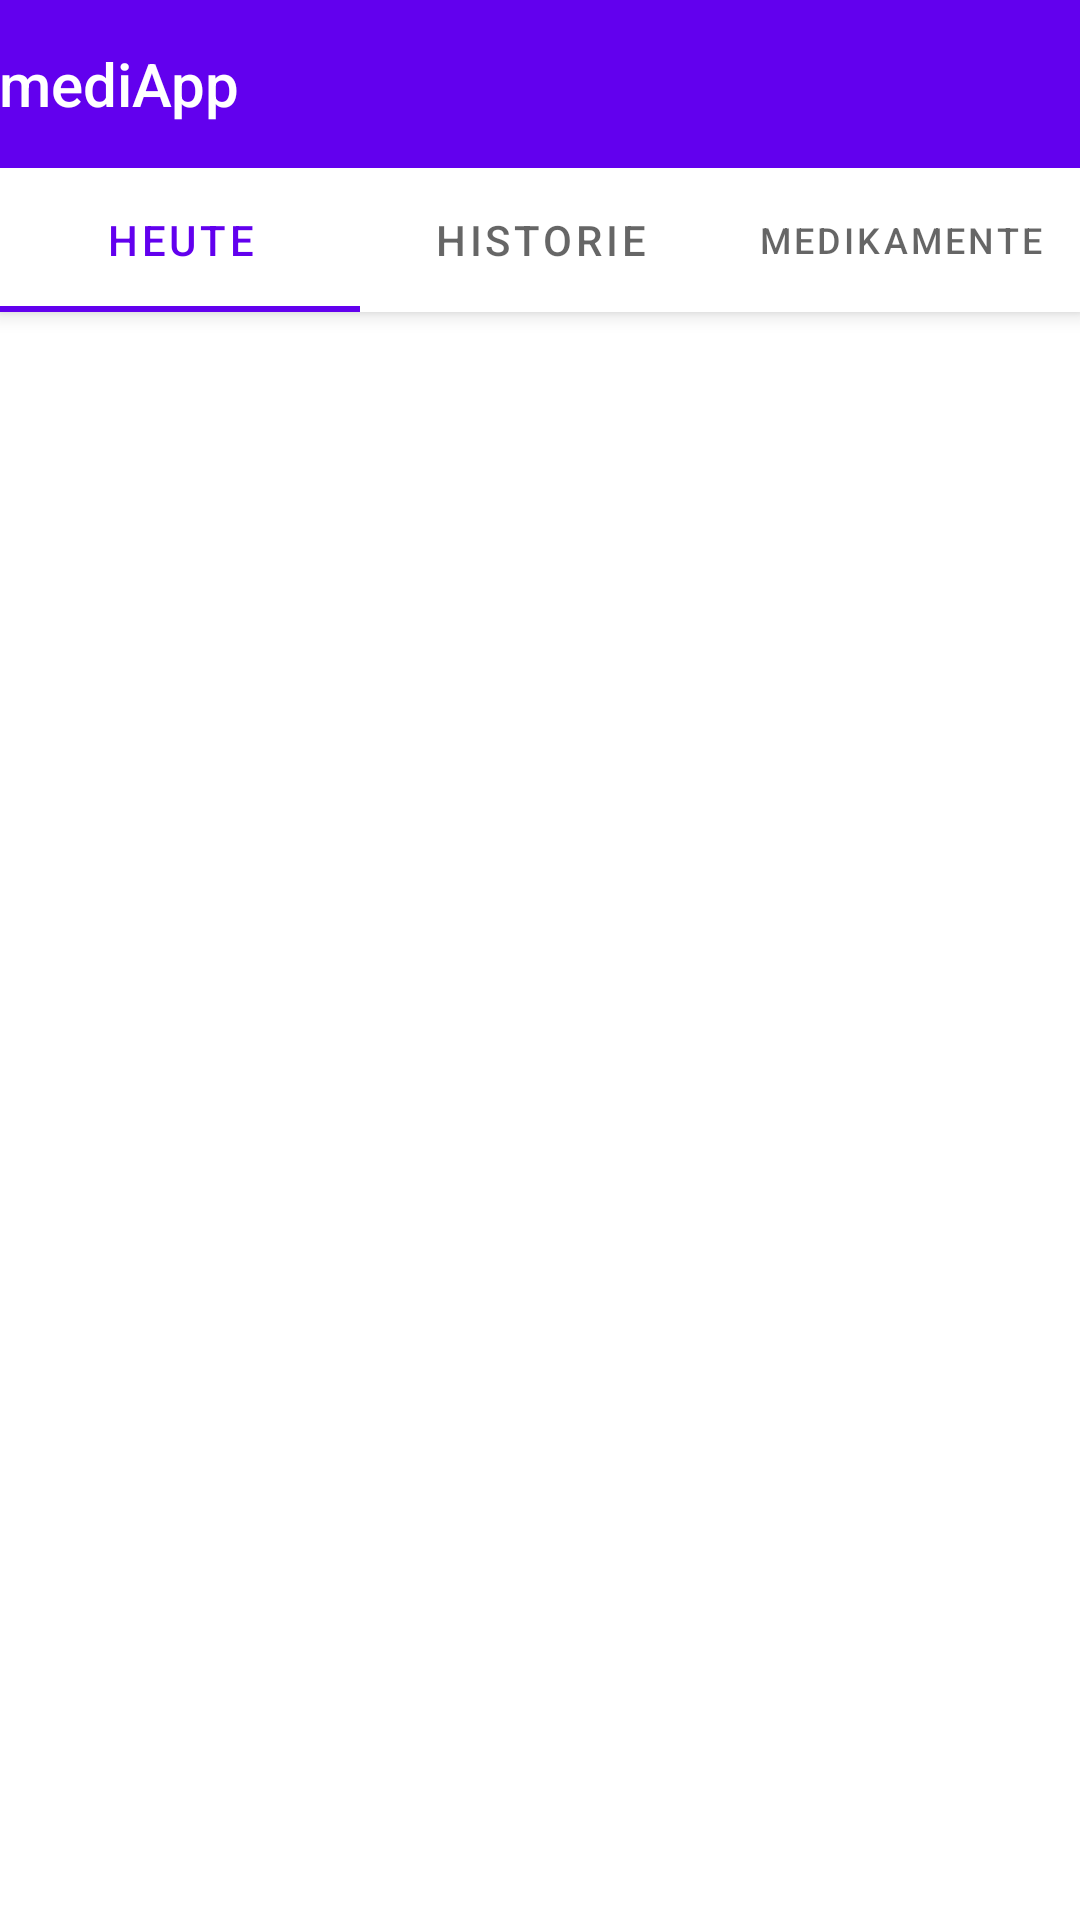

Here is an Android app screen rendered from its layout file. Give the layout XML and the strings, colors and styles it references.
<!-- AndroidManifest.xml: activity theme Theme.MediApp.NoActionBar -->
<!-- res/layout/activity_main.xml -->
<?xml version="1.0" encoding="utf-8"?>
<androidx.coordinatorlayout.widget.CoordinatorLayout xmlns:android="http://schemas.android.com/apk/res/android"
    xmlns:app="http://schemas.android.com/apk/res-auto"
    xmlns:tools="http://schemas.android.com/tools"
    android:layout_width="match_parent"
    android:layout_height="match_parent"
    tools:context=".MainActivity"
    android:id="@+id/layout_mainActivity">

    <com.google.android.material.appbar.AppBarLayout
        android:layout_width="match_parent"
        android:layout_height="wrap_content"
        android:theme="@style/Theme.MediApp.AppBarOverlay">

        <TextView
            android:id="@+id/title"
            android:layout_width="wrap_content"
            android:layout_height="wrap_content"
            android:gravity="center"
            android:minHeight="?actionBarSize"
            android:padding="@dimen/appbar_padding"
            android:text="@string/app_name"
            android:textAppearance="@style/TextAppearance.Widget.AppCompat.Toolbar.Title" />

        <com.google.android.material.tabs.TabLayout
            android:id="@+id/tabs"
            android:layout_width="match_parent"
            android:layout_height="wrap_content" >

            <com.google.android.material.tabs.TabItem
                android:id="@+id/tab_heute"
                android:layout_width="match_parent"
                android:layout_height="wrap_content"
                android:text="Heute" />

            <com.google.android.material.tabs.TabItem
                android:id="@+id/tab_historie"
                android:layout_width="match_parent"
                android:layout_height="wrap_content"
                android:text="Historie" />

            <com.google.android.material.tabs.TabItem
                android:id="@+id/tab_medikamente"
                android:layout_width="match_parent"
                android:layout_height="wrap_content"
                android:text="Medikamente" />

        </com.google.android.material.tabs.TabLayout>


    </com.google.android.material.appbar.AppBarLayout>

    <androidx.viewpager2.widget.ViewPager2
        android:id="@+id/view_pager"
        android:layout_width="match_parent"
        android:layout_height="match_parent"
        app:layout_behavior="@string/appbar_scrolling_view_behavior" />

</androidx.coordinatorlayout.widget.CoordinatorLayout>
<!-- resources referenced by this layout -->
<resources>
  <string name="app_name">mediApp</string>
  <style name="Theme.MediApp.AppBarOverlay" parent="ThemeOverlay.AppCompat.Dark.ActionBar" />
  <style name="Theme.MediApp.NoActionBar">
          <item name="windowActionBar">false</item>
          <item name="windowNoTitle">true</item>
      </style>
</resources>
